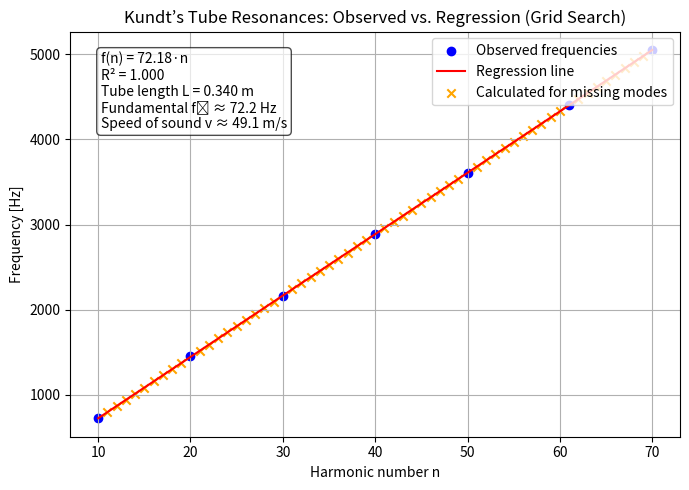

The script that saved this image:
# ---------------------------------------------------------
# User Inputs
# ---------------------------------------------------------

# 1) Meter-stick readings (in centimeters)
#    Example: Tube from 12.3 cm to 46.3 cm -> 34 cm length
length_start_cm = 12.3
length_end_cm   = 46.3

# 2) Observed resonance frequencies (in any order). Possibly missing some modes.
observed_freqs = [5050, 723, 1449, 3608, 2890, 4403, 2165]

# 3) Plot title
plot_title = "Kundt’s Tube Resonances: Observed vs. Regression (Grid Search)"

# 4) Grid-search resolution
#    We'll define how finely we sample possible fundamental frequencies.
#    If your frequencies are in the thousands, a step of e.g. 0.5 or 1.0 might be enough.
f1_step = 1.0

print("User inputs have been set. Proceed to run the next cell.")

# ---------------------------------------------------------
# Main Analysis and Plotting with Grid Search
# ---------------------------------------------------------

import numpy as np
import matplotlib.pyplot as plt

def forced_zero_intercept_linear_regression(x_vals, y_vals):
    """
    Returns slope 'm' from a forced-zero-intercept fit y = m*x.
    Formula: m = sum(x*y) / sum(x^2).
    """
    x_arr = np.array(x_vals, dtype=float)
    y_arr = np.array(y_vals, dtype=float)
    m = np.sum(x_arr * y_arr) / np.sum(x_arr * x_arr)
    return m

def compute_r_squared_forced_intercept(x_vals, y_vals, slope):
    """
    Computes R^2 for a forced-zero intercept regression.
    We'll still use the standard R^2 definition:
        R^2 = 1 - SSE/SST,
    with SSE = sum((y_i - m*x_i)^2),
         SST = sum((y_i - mean(y))^2).
    """
    x_arr = np.array(x_vals, dtype=float)
    y_arr = np.array(y_vals, dtype=float)
    y_pred = slope * x_arr
    sse = np.sum((y_arr - y_pred)**2)
    sst = np.sum((y_arr - np.mean(y_arr))**2)
    if sst == 0:
        return 1.0 if sse == 0 else 0.0
    return 1.0 - (sse / sst)

# ---------------------------------------------------------
# 1) Compute tube length in meters.
# ---------------------------------------------------------
L_cm = length_end_cm - length_start_cm
L_m  = L_cm / 100.0  # convert cm -> m

# ---------------------------------------------------------
# 2) Sort the observed frequencies.
# ---------------------------------------------------------
observed_freqs.sort()
f_data = np.array(observed_freqs, dtype=float)
k = len(f_data)

# We'll define a search range for the fundamental frequency.
# Lower bound: maybe ~ f_data[0]/(k+1), times some factor
# Upper bound: maybe f_data[0]*1.1 to allow it to be slightly bigger.
# The exact choice is somewhat arbitrary, but works in practice.

f1_min = 0.5 * f_data[0] / (k+1)  # half of that ratio
f1_max = 1.1 * f_data[0]

if f1_min < 1.0:
    f1_min = 1.0  # we won't search below 1 Hz to avoid nonsense

f1_candidates = np.arange(f1_min, f1_max, f1_step)
if len(f1_candidates) == 0:
    # fallback if the range is too narrow
    f1_candidates = np.array([f_data[0]/(k+1), f_data[0]])

best_sse = None
best_f1  = None
best_n   = None

# ---------------------------------------------------------
# 3) Grid search over possible fundamental frequencies.
# ---------------------------------------------------------

for f1_cand in f1_candidates:
    # Assign integer modes for each frequency
    n_cand = []
    for f in f_data:
        n_i = int(round(f / f1_cand))
        if n_i < 1:
            n_i = 1
        n_cand.append(n_i)

    n_cand = np.array(n_cand, dtype=float)

    # Forced-intercept slope for this assignment
    slope_cand = forced_zero_intercept_linear_regression(n_cand, f_data)

    # SSE
    y_pred = slope_cand * n_cand
    sse_cand = np.sum((f_data - y_pred)**2)

    if (best_sse is None) or (sse_cand < best_sse):
        best_sse = sse_cand
        best_f1  = f1_cand
        best_n   = n_cand

# ---------------------------------------------------------
# 4) Use the best f1 to finalize the assignment.
# ---------------------------------------------------------
n_final = best_n
slope_final = forced_zero_intercept_linear_regression(n_final, f_data)
f_calc = slope_final * n_final

# Speed of sound: slope_final = v/(2L) => v = slope_final * 2L
speed_of_sound = slope_final * 2.0 * L_m

# R^2
r2_final = compute_r_squared_forced_intercept(n_final, f_data, slope_final)

# Sort results by assigned n
sort_idx = np.argsort(n_final)
n_int_sorted = n_final[sort_idx].astype(int)
f_obs_sorted = f_data[sort_idx]
f_calc_sorted = f_calc[sort_idx]

# Identify missing n in [min(n_int_sorted), max(n_int_sorted)]
all_n_range = np.arange(n_int_sorted.min(), n_int_sorted.max()+1)
missing_n = [ni for ni in all_n_range if ni not in n_int_sorted]

# Fundamental freq from slope:
fundamental_freq_est = slope_final  # because f(n)=slope_final*n, so at n=1 => slope_final

# ---------------------------------------------------------
# 5) Print out the table.
# ---------------------------------------------------------
print("Assigned Harmonic Numbers (with grid-search approach):")
print("  n   f_obs [Hz]   f_calc [Hz]")
for i in range(len(n_int_sorted)):
    print(f"{n_int_sorted[i]:3d}   {f_obs_sorted[i]:9.2f}   {f_calc_sorted[i]:10.2f}")

if missing_n:
    print("\nMissing modes (no measured freq):", missing_n)
else:
    print("\nNo missing integer modes in this sequence.")

print(f"\nBest SSE from grid search: {best_sse:.2f}")
print(f"Extracted slope (final regression) = {slope_final:.3f} Hz/mode")
print(f"Tube length = {L_cm:.2f} cm => {L_m:.3f} m")
print(f"Estimated fundamental frequency f1 ≈ {fundamental_freq_est:.2f} Hz")
print(f"Speed of sound = {speed_of_sound:.2f} m/s")
print(f"R^2 = {r2_final:.4f}")

# ---------------------------------------------------------
# 6) Plot
# ---------------------------------------------------------
plt.figure(figsize=(7,5))
# Plot observed data
plt.scatter(n_int_sorted, f_obs_sorted, color='blue', label='Observed frequencies')

# Best-fit line from forced intercept
n_plot = np.linspace(n_int_sorted.min(), n_int_sorted.max(), 200)
f_plot = slope_final * n_plot
plt.plot(n_plot, f_plot, color='red', label='Regression line')

# Only plot missing n in orange
if missing_n:
    missing_n_arr = np.array(missing_n, dtype=float)
    f_missing_calc = slope_final * missing_n_arr
    plt.scatter(missing_n_arr, f_missing_calc, color='orange', marker='x',
                label='Calculated for missing modes')

plt.xlabel('Harmonic number n')
plt.ylabel('Frequency [Hz]')
plt.title(plot_title)
plt.grid(True)
plt.legend(loc='upper right')

# Annotate text
equation_str = f"f(n) = {slope_final:.2f}·n"
text_str = (f"{equation_str}\n"
            f"R² = {r2_final:.3f}\n"
            f"Tube length L = {L_m:.3f} m\n"
            f"Fundamental f₁ ≈ {fundamental_freq_est:.1f} Hz\n"
            f"Speed of sound v ≈ {speed_of_sound:.1f} m/s")

plt.text(0.05, 0.95, text_str, transform=plt.gca().transAxes,
         fontsize=10, verticalalignment='top',
         bbox=dict(boxstyle='round', facecolor='white', alpha=0.7))

plt.tight_layout()

png_filename = "kundts_tube_resonances_gridsearch.png"
plt.savefig(png_filename, dpi=300)
print(f"\nFigure saved as {png_filename}")

plt.show()
